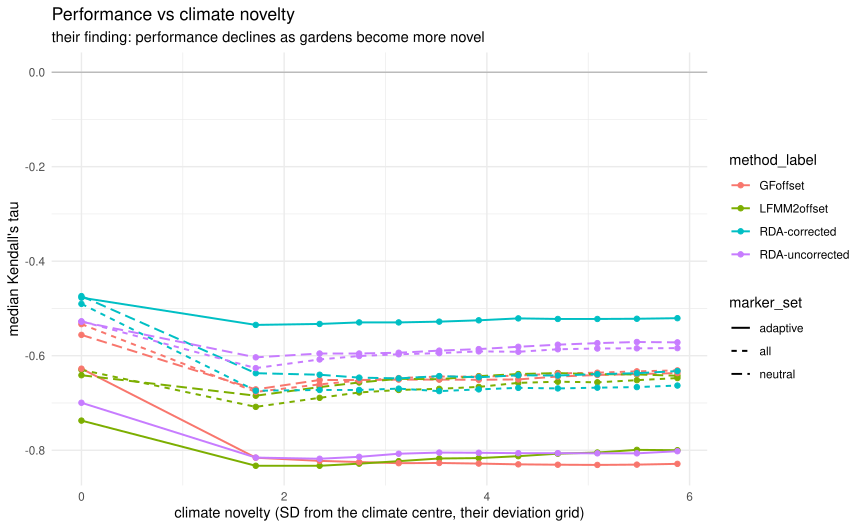

The data file committed next to this chart (first rows):
dev	method_label	marker_set	tau_med	n	offset_cv_med
0	LFMM2offset	all	-0.6298	11	0.7264
0	LFMM2offset	gea_best	-0.6938	11	0.6892
0	LFMM2offset	gea_strict	-0.5327	11	0.831
0	LFMM2offset	neutral	-0.6413	11	0.7307
0	LFMM2offset	random_matched	-0.6347	11	0.7508
0	LFMM2offset	adaptive	-0.7373	11	0.6794
0	LFMM2offset	gea_union	-0.6774	11	0.7023
0	GFoffset	all	-0.5332	11	0.3925
0	GFoffset	gea_best	-0.5576	11	0.4148
0	GFoffset	gea_strict	-0.4873	11	0.5109
0	GFoffset	neutral	-0.5559	11	0.3964
0	GFoffset	random_matched	-0.5661	11	0.3985
0	GFoffset	adaptive	-0.6274	11	0.4062
0	GFoffset	gea_union	-0.5178	11	0.3933
0	RDA-corrected	all	-0.4903	11	0.5037
0	RDA-corrected	gea_best	-0.4657	11	0.5808
0	RDA-corrected	gea_strict	-0.4583	11	0.5819
0	RDA-corrected	neutral	-0.4739	11	0.4892
0	RDA-corrected	random_matched	-0.4673	11	0.5097
0	RDA-corrected	adaptive	-0.4772	11	0.5517
0	RDA-corrected	gea_union	-0.4657	11	0.5711
0	RDA-uncorrected	all	-0.5272	11	0.4981
0	RDA-uncorrected	gea_best	-0.6589	11	0.4395
0	RDA-uncorrected	gea_strict	-0.4969	11	0.5411
0	RDA-uncorrected	neutral	-0.5281	11	0.4974
0	RDA-uncorrected	random_matched	-0.5248	11	0.4978
0	RDA-uncorrected	adaptive	-0.6996	11	0.4356
0	RDA-uncorrected	gea_union	-0.6216	11	0.4464
1.72	LFMM2offset	all	-0.7082	11	0.7382
1.72	LFMM2offset	gea_best	-0.7631	11	0.6781
1.72	LFMM2offset	gea_strict	-0.7004	11	0.7689
1.72	LFMM2offset	neutral	-0.6847	11	0.738
1.72	LFMM2offset	random_matched	-0.6847	11	0.7504
1.72	LFMM2offset	adaptive	-0.8329	11	0.6873
1.72	LFMM2offset	gea_union	-0.7846	11	0.7031
1.72	GFoffset	all	-0.6766	11	0.4781
1.72	GFoffset	gea_best	-0.7679	11	0.4716
1.72	GFoffset	gea_strict	-0.6944	11	0.5856
1.72	GFoffset	neutral	-0.6713	11	0.4744
1.72	GFoffset	random_matched	-0.6891	11	0.4556
1.72	GFoffset	adaptive	-0.8158	11	0.4391
1.72	GFoffset	gea_union	-0.7269	11	0.4809
1.72	RDA-corrected	all	-0.6741	11	0.4953
1.72	RDA-corrected	gea_best	-0.4686	11	0.5307
1.72	RDA-corrected	gea_strict	-0.3683	11	0.561
1.72	RDA-corrected	neutral	-0.637	11	0.4779
1.72	RDA-corrected	random_matched	-0.4755	11	0.4958
1.72	RDA-corrected	adaptive	-0.5348	11	0.5032
1.72	RDA-corrected	gea_union	-0.6741	11	0.5216
1.72	RDA-uncorrected	all	-0.6262	11	0.4972
1.72	RDA-uncorrected	gea_best	-0.8167	11	0.4321
1.72	RDA-uncorrected	gea_strict	-0.668	11	0.4828
1.72	RDA-uncorrected	neutral	-0.6035	11	0.5069
1.72	RDA-uncorrected	random_matched	-0.5949	11	0.4969
1.72	RDA-uncorrected	adaptive	-0.8156	11	0.4424
1.72	RDA-uncorrected	gea_union	-0.718	11	0.4528
2.35	LFMM2offset	all	-0.6891	11	0.5987
2.35	LFMM2offset	gea_best	-0.7805	11	0.5568
2.35	LFMM2offset	gea_strict	-0.7093	11	0.6292
2.35	LFMM2offset	neutral	-0.6664	11	0.602
... 276 more rows
